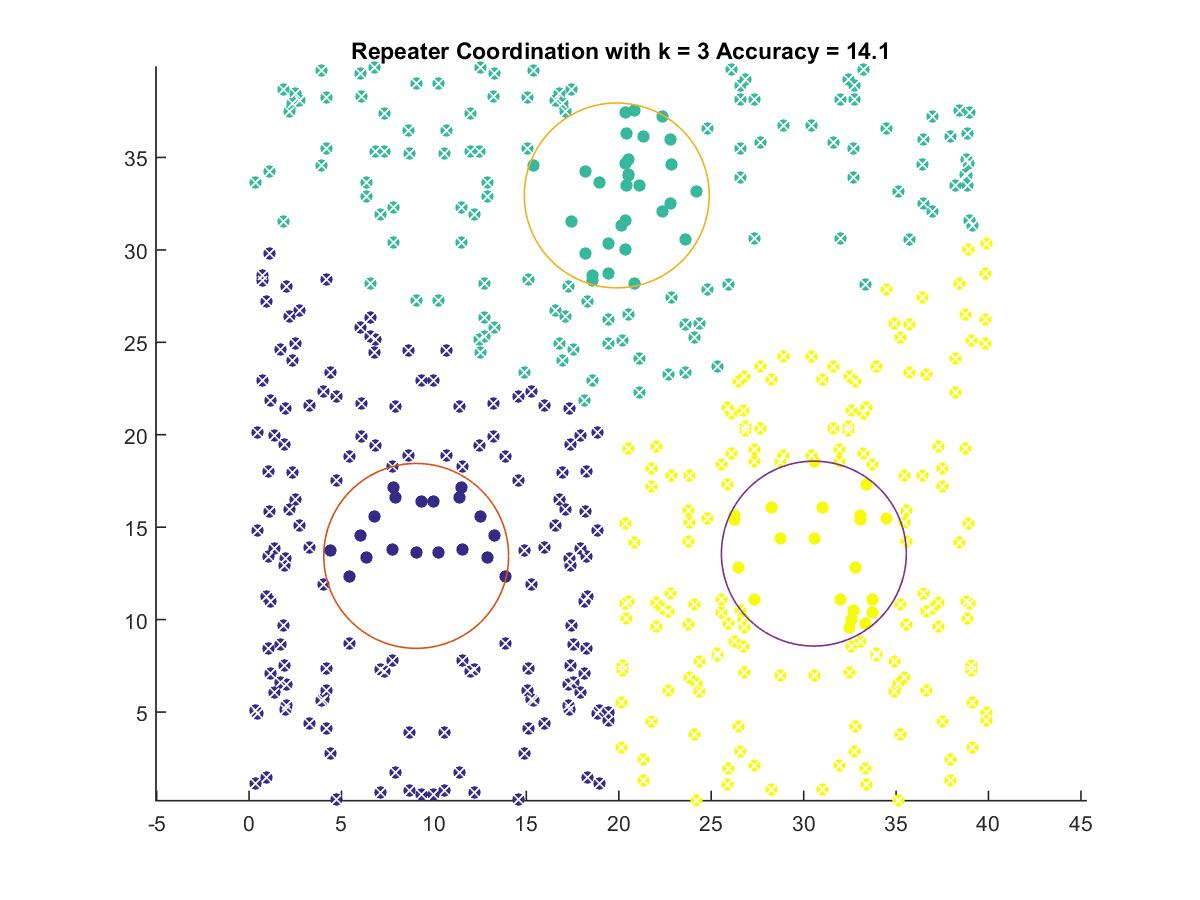

Values plotted in this chart, from the file beside it:
9.0409, 13.446
19.89, 32.95
30.55, 13.57
